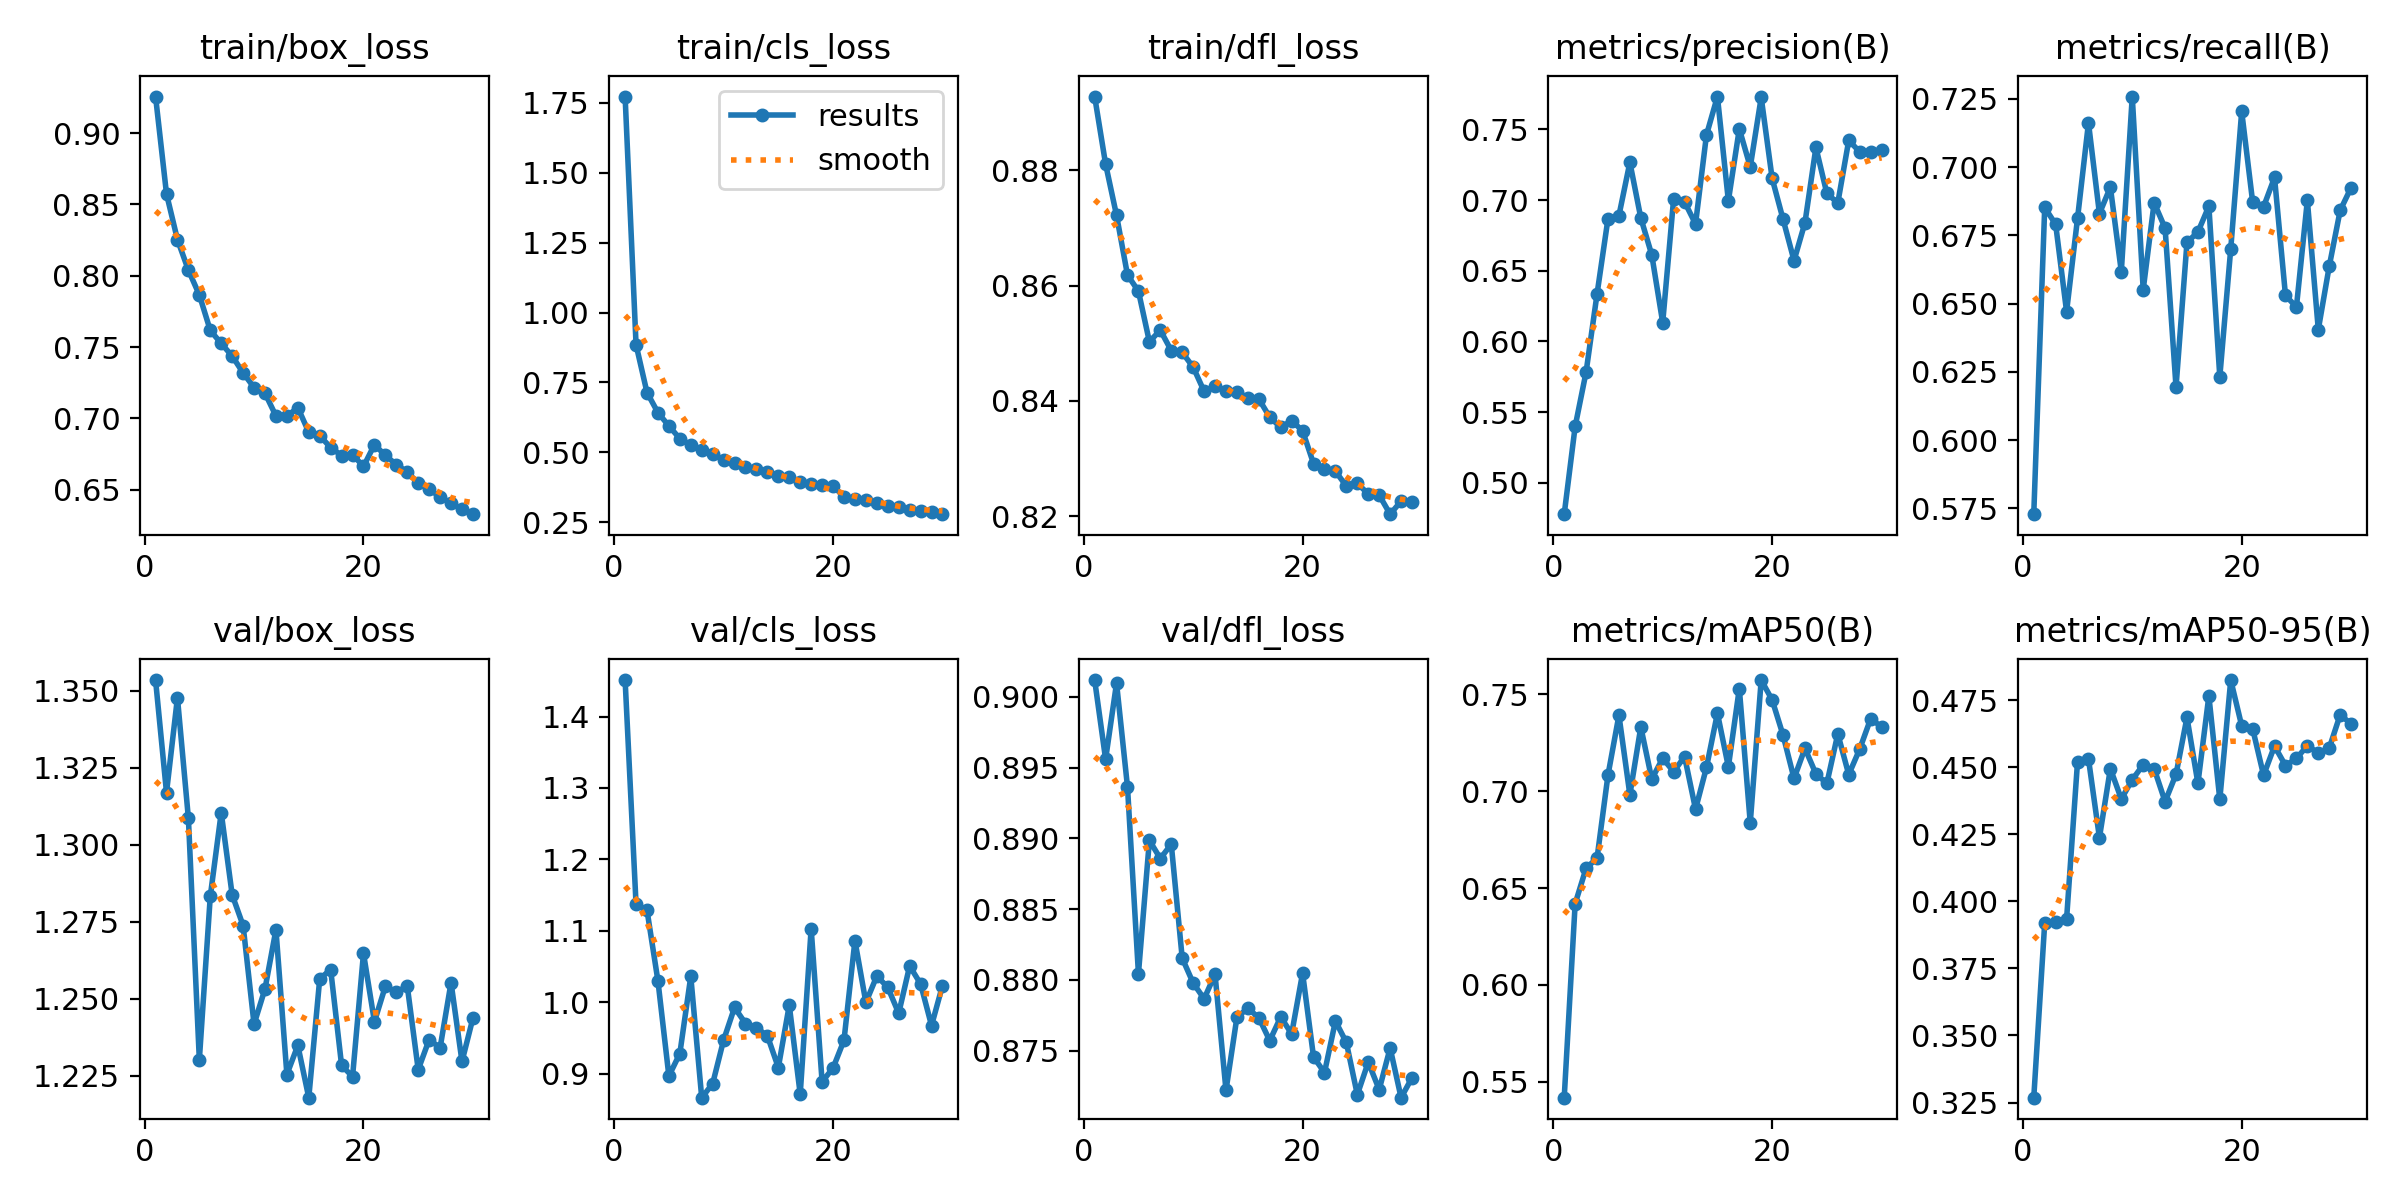

Values plotted in this chart, from the file beside it:
epoch, time, train/box_loss, train/cls_loss, train/dfl_loss, metrics/precision(B), metrics/recall(B), metrics/mAP50(B), metrics/mAP50-95(B), val/box_loss, val/cls_loss, val/dfl_loss, lr/pg0, lr/pg1, lr/pg2
1, 205.5, 0.9257, 1.773, 0.8928, 0.4778, 0.5729, 0.5419, 0.3268, 1.353, 1.451, 0.9012, 0.0003328, 0.0003328, 0.0003328
2, 396.8, 0.8574, 0.8849, 0.8811, 0.5399, 0.6853, 0.6419, 0.3919, 1.317, 1.137, 0.8956, 0.0006442, 0.0006442, 0.0006442
3, 587.9, 0.8253, 0.7139, 0.8722, 0.5784, 0.6791, 0.6602, 0.3924, 1.348, 1.129, 0.901, 0.0009335, 0.0009335, 0.0009335
4, 773.8, 0.8039, 0.642, 0.8618, 0.6335, 0.6471, 0.6654, 0.3935, 1.309, 1.03, 0.8936, 0.000901, 0.000901, 0.000901
5, 960.5, 0.7866, 0.5943, 0.859, 0.6868, 0.6813, 0.7083, 0.4521, 1.23, 0.8964, 0.8804, 0.000868, 0.000868, 0.000868
6, 1145, 0.7616, 0.5491, 0.8503, 0.689, 0.7162, 0.7391, 0.4531, 1.283, 0.9279, 0.8899, 0.000835, 0.000835, 0.000835
7, 1328, 0.7525, 0.5263, 0.8523, 0.7267, 0.683, 0.6981, 0.4237, 1.31, 1.036, 0.8886, 0.000802, 0.000802, 0.000802
8, 1514, 0.7437, 0.5098, 0.8487, 0.6873, 0.6927, 0.7331, 0.4494, 1.284, 0.8661, 0.8896, 0.000769, 0.000769, 0.000769
9, 1698, 0.7319, 0.4938, 0.8484, 0.6612, 0.6618, 0.7062, 0.4381, 1.274, 0.8857, 0.8815, 0.000736, 0.000736, 0.000736
10, 1883, 0.7216, 0.4737, 0.8459, 0.6133, 0.7259, 0.7169, 0.4453, 1.242, 0.9468, 0.8798, 0.000703, 0.000703, 0.000703
11, 2070, 0.7176, 0.4629, 0.8417, 0.701, 0.6552, 0.71, 0.4509, 1.253, 0.9925, 0.8787, 0.00067, 0.00067, 0.00067
12, 2255, 0.7016, 0.4462, 0.8425, 0.6987, 0.687, 0.7178, 0.4495, 1.272, 0.9701, 0.8804, 0.000637, 0.000637, 0.000637
13, 2441, 0.7015, 0.4393, 0.8418, 0.6831, 0.6777, 0.6907, 0.4372, 1.225, 0.9639, 0.8722, 0.000604, 0.000604, 0.000604
14, 2628, 0.7075, 0.4295, 0.8415, 0.7461, 0.6195, 0.7122, 0.4474, 1.235, 0.9528, 0.8774, 0.000571, 0.000571, 0.000571
15, 2815, 0.6903, 0.416, 0.8406, 0.7732, 0.6725, 0.7402, 0.4685, 1.218, 0.9083, 0.878, 0.000538, 0.000538, 0.000538
16, 2991, 0.6878, 0.4123, 0.8403, 0.6995, 0.6762, 0.7125, 0.444, 1.256, 0.9956, 0.8773, 0.000505, 0.000505, 0.000505
17, 3181, 0.6794, 0.393, 0.8372, 0.7503, 0.6857, 0.7529, 0.4765, 1.259, 0.871, 0.8757, 0.000472, 0.000472, 0.000472
18, 3371, 0.6739, 0.3883, 0.8354, 0.7235, 0.6232, 0.6836, 0.438, 1.228, 1.103, 0.8774, 0.000439, 0.000439, 0.000439
19, 3558, 0.6745, 0.3825, 0.8366, 0.7726, 0.6701, 0.7573, 0.4825, 1.225, 0.8884, 0.8762, 0.000406, 0.000406, 0.000406
20, 3746, 0.6662, 0.3788, 0.8348, 0.7153, 0.7204, 0.7471, 0.4654, 1.265, 0.9077, 0.8805, 0.000373, 0.000373, 0.000373
21, 3957, 0.6815, 0.3418, 0.8291, 0.6864, 0.6873, 0.7288, 0.4644, 1.243, 0.9465, 0.8746, 0.00034, 0.00034, 0.00034
22, 4143, 0.674, 0.3333, 0.8283, 0.6572, 0.6855, 0.7065, 0.447, 1.254, 1.086, 0.8734, 0.000307, 0.000307, 0.000307
23, 4332, 0.6675, 0.328, 0.8278, 0.684, 0.6962, 0.722, 0.4579, 1.252, 0.9995, 0.8771, 0.000274, 0.000274, 0.000274
24, 4518, 0.6622, 0.3191, 0.8252, 0.7372, 0.6531, 0.7089, 0.4506, 1.254, 1.037, 0.8756, 0.000241, 0.000241, 0.000241
25, 4707, 0.6545, 0.3096, 0.8257, 0.7046, 0.6487, 0.704, 0.4533, 1.227, 1.021, 0.8719, 0.000208, 0.000208, 0.000208
26, 4893, 0.6504, 0.306, 0.8238, 0.698, 0.6878, 0.7295, 0.458, 1.237, 0.9844, 0.8742, 0.000175, 0.000175, 0.000175
27, 5080, 0.6447, 0.2951, 0.8236, 0.7422, 0.6405, 0.7086, 0.4553, 1.234, 1.051, 0.8722, 0.000142, 0.000142, 0.000142
28, 5265, 0.6406, 0.2898, 0.8204, 0.7341, 0.6637, 0.7217, 0.4571, 1.255, 1.026, 0.8752, 0.000109, 0.000109, 0.000109
29, 5454, 0.636, 0.2847, 0.8226, 0.7339, 0.6842, 0.7373, 0.4696, 1.23, 0.9672, 0.8717, 7.6e-05, 7.6e-05, 7.6e-05
30, 5641, 0.6327, 0.2787, 0.8225, 0.7357, 0.6925, 0.7332, 0.4661, 1.244, 1.023, 0.8731, 4.3e-05, 4.3e-05, 4.3e-05
